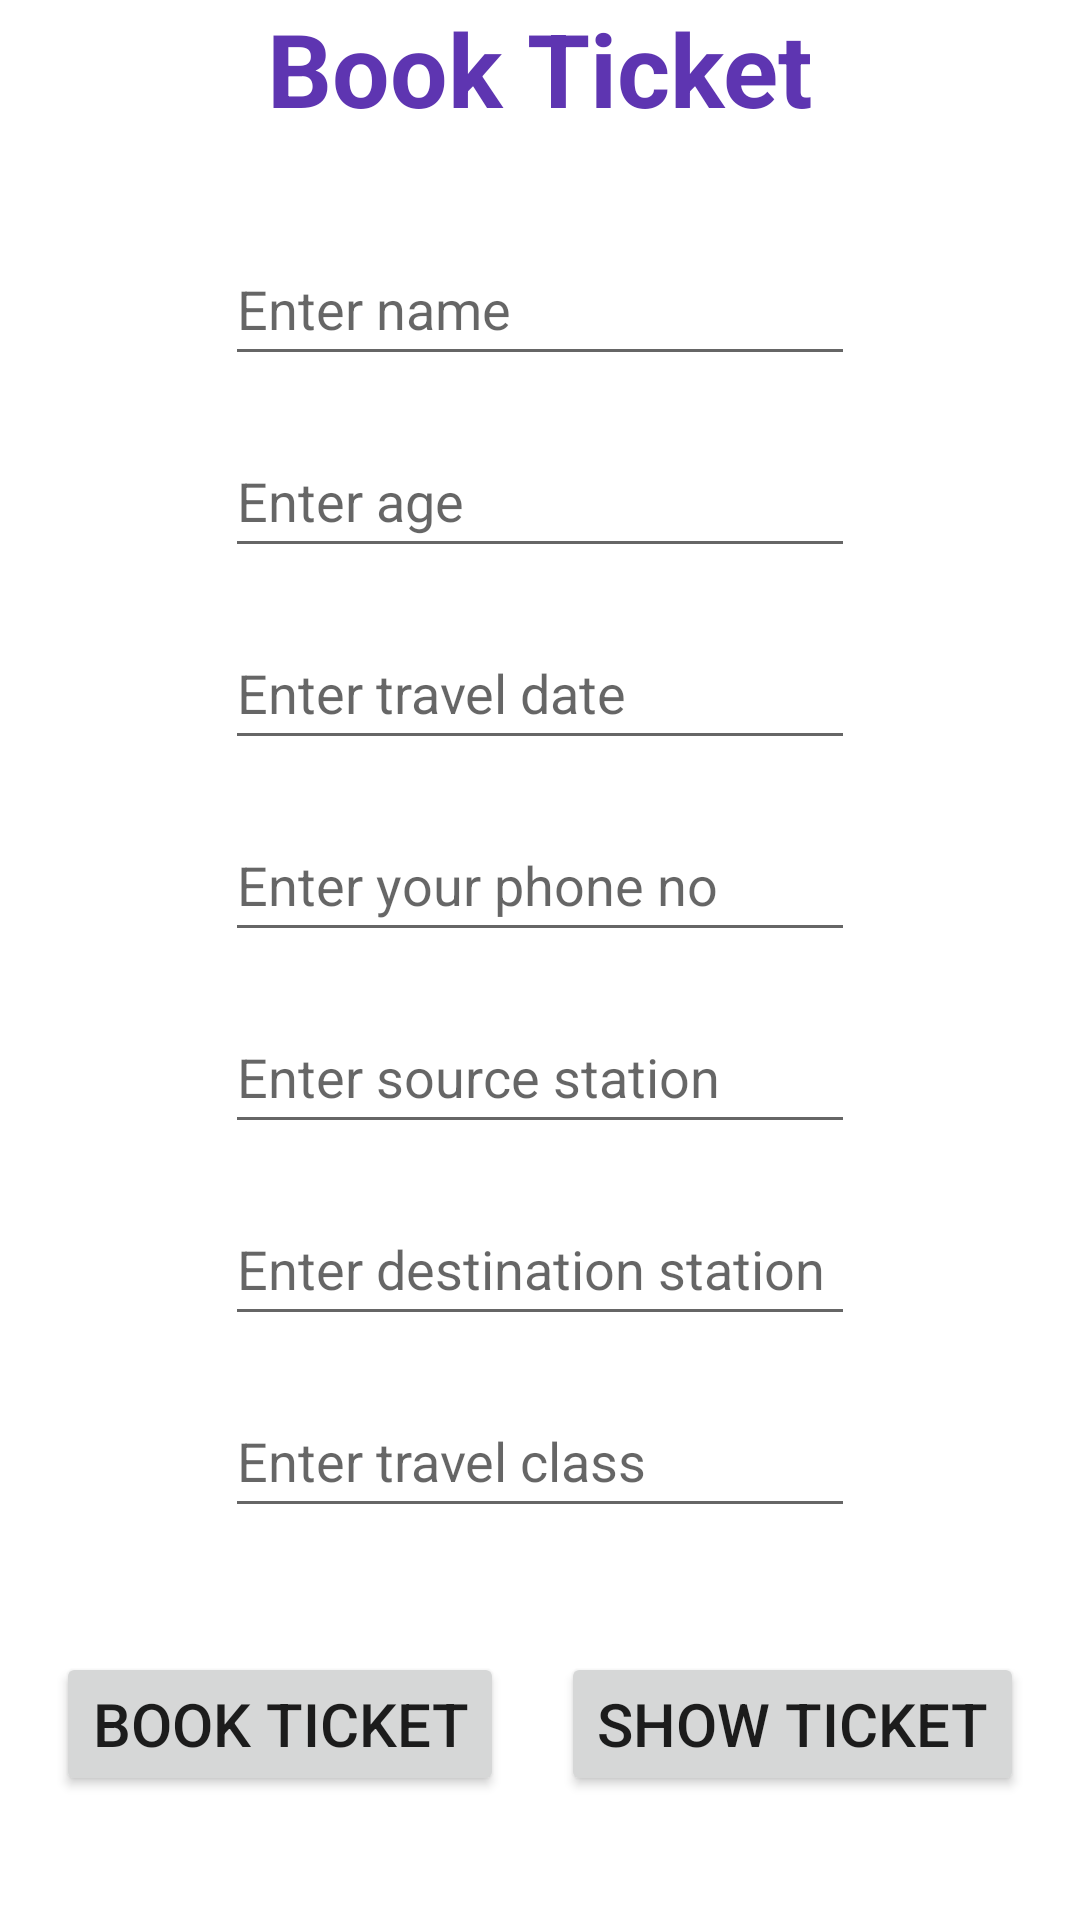

Android layout source for this screen:
<!-- AndroidManifest.xml: application theme Theme.IndianRailways -->
<!-- res/layout/activity_book_ticket.xml -->
<?xml version="1.0" encoding="utf-8"?>
<androidx.constraintlayout.widget.ConstraintLayout xmlns:android="http://schemas.android.com/apk/res/android"
    xmlns:app="http://schemas.android.com/apk/res-auto"
    xmlns:tools="http://schemas.android.com/tools"
    android:layout_width="match_parent"
    android:layout_height="match_parent"
    tools:context=".bookTicket">

    <LinearLayout
        android:id="@+id/linearLayout"
        android:layout_width="0dp"
        android:layout_height="wrap_content"
        android:layout_marginTop="16dp"
        android:gravity="center"
        android:orientation="vertical"
        app:layout_constraintEnd_toEndOf="parent"
        app:layout_constraintStart_toStartOf="parent"
        app:layout_constraintTop_toBottomOf="@+id/textView2">

        <EditText
            android:id="@+id/name"
            android:layout_width="wrap_content"
            android:layout_height="wrap_content"
            android:layout_marginTop="16dp"
            android:ems="10"
            android:hint="Enter name"
            android:inputType="textPersonName"
            android:minHeight="48dp" />

        <EditText
            android:id="@+id/age"
            android:layout_width="wrap_content"
            android:layout_height="wrap_content"
            android:layout_marginTop="16dp"
            android:ems="10"
            android:hint="Enter age"
            android:inputType="textPersonName"
            android:minHeight="48dp" />

        <EditText
            android:id="@+id/travelDate"
            android:layout_width="wrap_content"
            android:layout_height="wrap_content"
            android:layout_marginTop="16dp"
            android:ems="10"
            android:hint="Enter travel date"
            android:inputType="textPersonName"
            android:minHeight="48dp" />

        <EditText
            android:id="@+id/phoneNo"
            android:layout_width="wrap_content"
            android:layout_height="wrap_content"
            android:layout_marginTop="16dp"
            android:ems="10"
            android:hint="Enter your phone no"
            android:inputType="textPersonName"
            android:minHeight="48dp" />

        <EditText
            android:id="@+id/sourceTkt"
            android:layout_width="wrap_content"
            android:layout_height="wrap_content"
            android:layout_marginTop="16dp"
            android:ems="10"
            android:hint="Enter source station"
            android:inputType="textPersonName"
            android:minHeight="48dp" />

        <EditText
            android:id="@+id/destinationTkt"
            android:layout_width="wrap_content"
            android:layout_height="wrap_content"
            android:layout_marginTop="16dp"
            android:ems="10"
            android:hint="Enter destination station"
            android:inputType="textPersonName"
            android:minHeight="48dp" />

        <EditText
            android:id="@+id/classTravel"
            android:layout_width="wrap_content"
            android:layout_height="wrap_content"
            android:layout_marginTop="16dp"
            android:layout_marginBottom="16dp"
            android:ems="10"
            android:hint="Enter travel class"
            android:inputType="textPersonName"
            android:minHeight="48dp" />
    </LinearLayout>

    <TextView
        android:id="@+id/textView2"
        android:layout_width="wrap_content"
        android:layout_height="wrap_content"
        android:text="Book Ticket"
        android:textColor="#5E35B1"
        android:textSize="34sp"
        android:textStyle="bold"
        app:layout_constraintEnd_toEndOf="parent"
        app:layout_constraintStart_toStartOf="parent"
        app:layout_constraintTop_toTopOf="parent" />

    <Button
        android:id="@+id/button6"
        android:layout_width="wrap_content"
        android:layout_height="wrap_content"
        android:layout_marginTop="16dp"
        android:layout_marginBottom="32dp"
        android:onClick="bookTicket"
        android:text="Book Ticket"
        android:textSize="20sp"
        app:layout_constraintBottom_toBottomOf="parent"
        app:layout_constraintEnd_toStartOf="@+id/button7"
        app:layout_constraintHorizontal_bias="0.5"
        app:layout_constraintStart_toStartOf="parent"
        app:layout_constraintTop_toBottomOf="@+id/linearLayout" />

    <Button
        android:id="@+id/button7"
        android:layout_width="wrap_content"
        android:layout_height="wrap_content"
        android:layout_marginTop="16dp"
        android:layout_marginBottom="32dp"
        android:onClick="ShowTicket"
        android:text="Show Ticket"
        android:textSize="20sp"
        app:layout_constraintBottom_toBottomOf="parent"
        app:layout_constraintEnd_toEndOf="parent"
        app:layout_constraintHorizontal_bias="0.5"
        app:layout_constraintStart_toEndOf="@+id/button6"
        app:layout_constraintTop_toBottomOf="@+id/linearLayout" />
</androidx.constraintlayout.widget.ConstraintLayout>
<!-- resources referenced by this layout -->
<resources>
  <style name="Theme.IndianRailways" parent="Theme.MaterialComponents.DayNight.DarkActionBar">
          
          <item name="colorPrimary">@color/purple_500</item>
          <item name="colorPrimaryVariant">@color/purple_700</item>
          <item name="colorOnPrimary">@color/white</item>
          
          <item name="colorSecondary">@color/teal_200</item>
          <item name="colorSecondaryVariant">@color/teal_700</item>
          <item name="colorOnSecondary">@color/black</item>
          
          <item name="android:statusBarColor" tools:targetApi="l">?attr/colorPrimaryVariant</item>
          
      </style>
  <!-- not gathered from this repository: default colours our renderer supplied (Android Studio template values) -->
  <color name="purple_500">#FF6200EE</color>
  <color name="purple_700">#FF3700B3</color>
  <color name="teal_200">#FF03DAC5</color>
  <color name="teal_700">#FF018786</color>
  <color name="black">#FF000000</color>
  <color name="white">#FFFFFFFF</color>
</resources>
